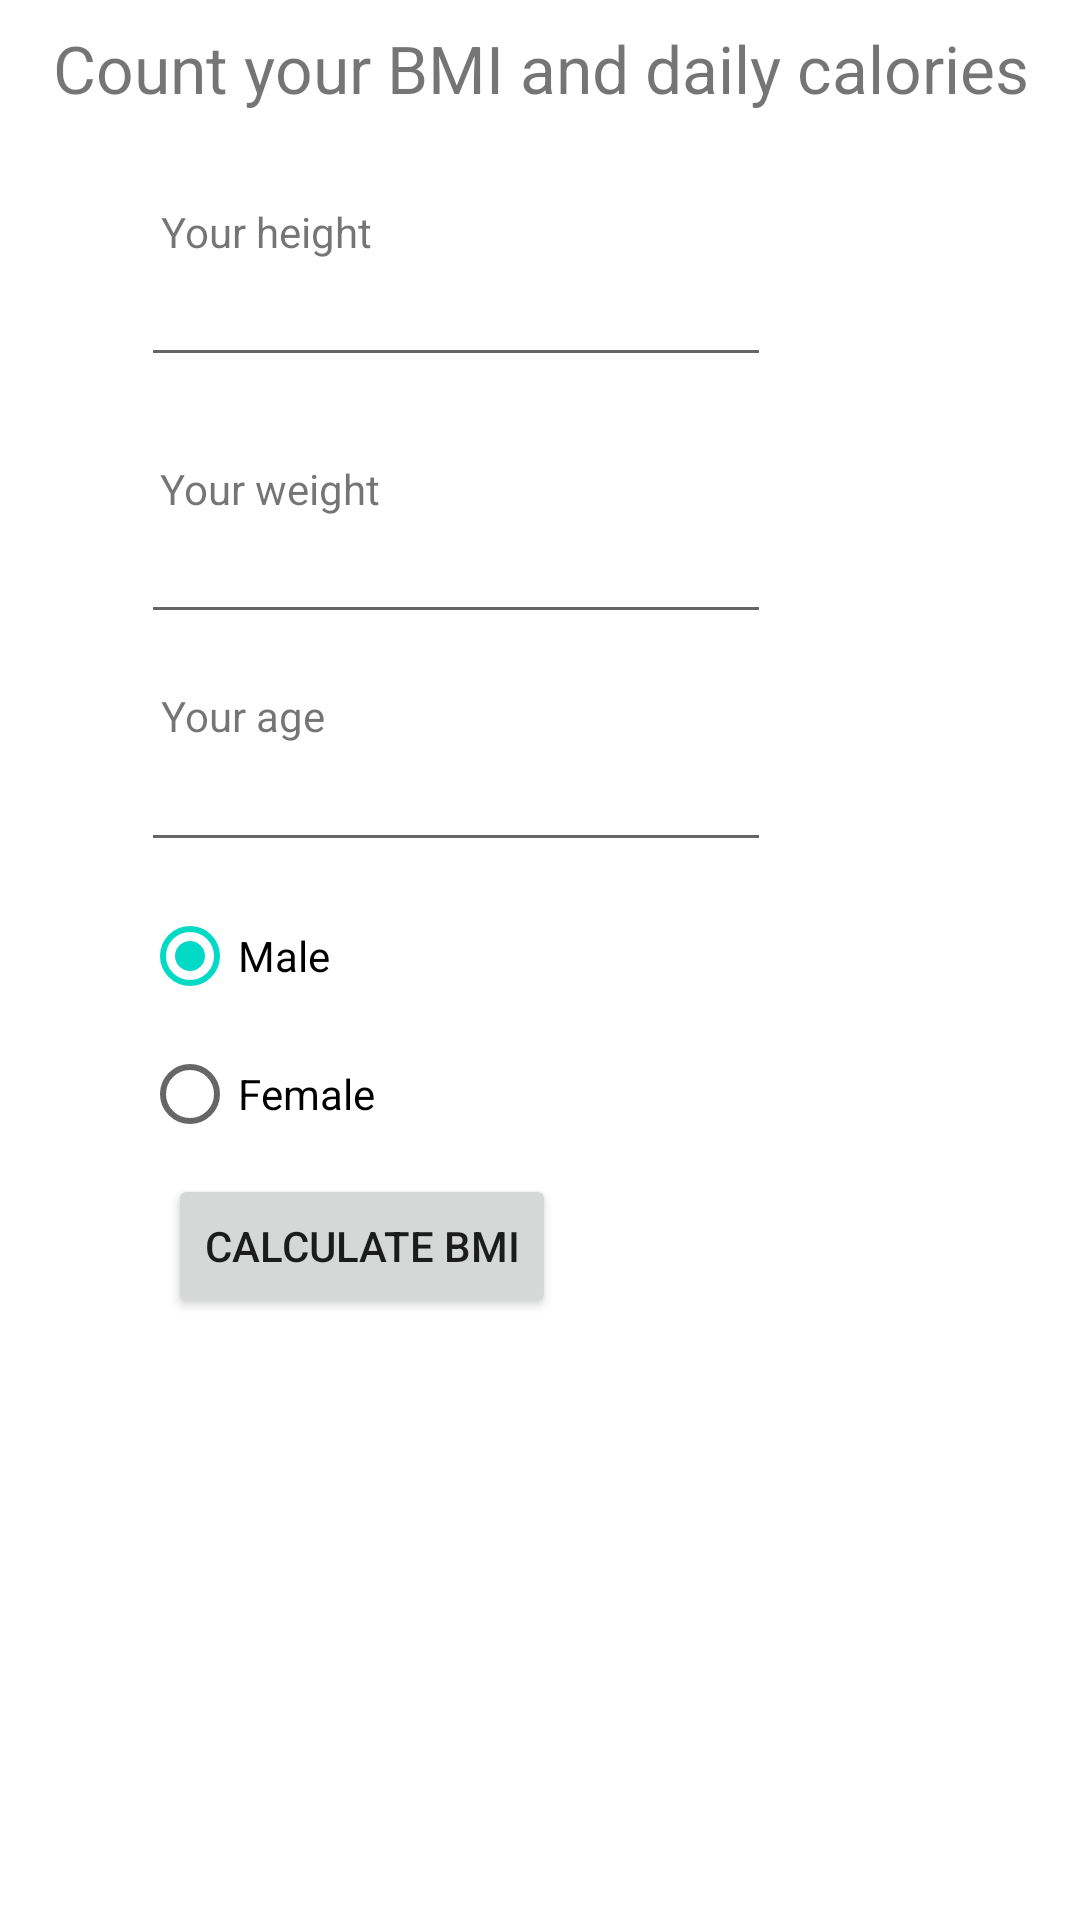

Layout XML and referenced resources for this Android screen:
<!-- AndroidManifest.xml: application theme Theme.KotlinBmi -->
<!-- res/layout/fragment_home.xml -->
<?xml version="1.0" encoding="utf-8"?>
<androidx.constraintlayout.widget.ConstraintLayout xmlns:android="http://schemas.android.com/apk/res/android"
    xmlns:app="http://schemas.android.com/apk/res-auto"
    xmlns:tools="http://schemas.android.com/tools"
    android:layout_width="match_parent"
    android:layout_height="match_parent"
    tools:context=".ui.home.HomeFragment">

    <TextView
        android:id="@+id/text_home"
        android:layout_width="match_parent"
        android:layout_height="wrap_content"
        android:layout_marginStart="8dp"
        android:layout_marginTop="8dp"
        android:layout_marginEnd="8dp"
        android:text="Count your BMI and daily calories"
        android:textAlignment="center"
        android:textSize="22sp"
        app:layout_constraintBottom_toBottomOf="parent"
        app:layout_constraintEnd_toEndOf="parent"
        app:layout_constraintHorizontal_bias="0.0"
        app:layout_constraintStart_toStartOf="parent"
        app:layout_constraintTop_toTopOf="parent"
        app:layout_constraintVertical_bias="0.0" />

    <TextView
        android:id="@+id/height_label"
        android:layout_width="wrap_content"
        android:layout_height="wrap_content"
        android:text="Your height"
        app:layout_constraintBottom_toBottomOf="parent"
        app:layout_constraintEnd_toEndOf="parent"
        app:layout_constraintHorizontal_bias="0.185"
        app:layout_constraintStart_toStartOf="parent"
        app:layout_constraintTop_toTopOf="parent"
        app:layout_constraintVertical_bias="0.109" />

    <EditText
        android:id="@+id/height"
        android:layout_width="wrap_content"
        android:layout_height="wrap_content"
        android:ems="10"
        android:inputType="numberDecimal"
        app:layout_constraintBottom_toBottomOf="parent"
        app:layout_constraintEnd_toEndOf="parent"
        app:layout_constraintHorizontal_bias="0.313"
        app:layout_constraintStart_toStartOf="parent"
        app:layout_constraintTop_toTopOf="parent"
        app:layout_constraintVertical_bias="0.141" />


    <TextView
        android:id="@+id/weight_label"
        android:layout_width="wrap_content"
        android:layout_height="wrap_content"
        android:text="Your weight"
        app:layout_constraintBottom_toBottomOf="parent"
        app:layout_constraintEnd_toEndOf="parent"
        app:layout_constraintHorizontal_bias="0.186"
        app:layout_constraintStart_toStartOf="parent"
        app:layout_constraintTop_toTopOf="parent"
        app:layout_constraintVertical_bias="0.247" />


    <EditText
        android:id="@+id/weight"
        android:layout_width="wrap_content"
        android:layout_height="wrap_content"
        android:ems="10"
        android:inputType="numberDecimal"
        app:layout_constraintBottom_toBottomOf="parent"
        app:layout_constraintEnd_toEndOf="parent"
        app:layout_constraintHorizontal_bias="0.313"
        app:layout_constraintStart_toStartOf="parent"
        app:layout_constraintTop_toTopOf="parent"
        app:layout_constraintVertical_bias="0.284" />

    <TextView
        android:id="@+id/age_label"
        android:layout_width="wrap_content"
        android:layout_height="wrap_content"
        android:text="Your age"
        app:layout_constraintBottom_toBottomOf="parent"
        app:layout_constraintEnd_toEndOf="parent"
        app:layout_constraintHorizontal_bias="0.176"
        app:layout_constraintStart_toStartOf="parent"
        app:layout_constraintTop_toTopOf="parent"
        app:layout_constraintVertical_bias="0.369" />

    <EditText
        android:id="@+id/age"
        android:layout_width="wrap_content"
        android:layout_height="wrap_content"
        android:ems="10"
        android:inputType="numberDecimal"
        app:layout_constraintBottom_toBottomOf="parent"
        app:layout_constraintEnd_toEndOf="parent"
        app:layout_constraintHorizontal_bias="0.313"
        app:layout_constraintStart_toStartOf="parent"
        app:layout_constraintTop_toTopOf="parent"
        app:layout_constraintVertical_bias="0.411" />

    <Button
        android:id="@+id/calculate"
        android:layout_width="wrap_content"
        android:layout_height="wrap_content"
        android:text="Calculate BMI"
        app:layout_constraintBottom_toBottomOf="parent"
        app:layout_constraintEnd_toEndOf="parent"
        app:layout_constraintHorizontal_bias="0.243"
        app:layout_constraintStart_toStartOf="parent"
        app:layout_constraintTop_toTopOf="parent"
        app:layout_constraintVertical_bias="0.661" />

    <RadioGroup
        android:layout_width="203dp"
        android:layout_height="92dp"
        app:layout_constraintBottom_toBottomOf="parent"
        app:layout_constraintEnd_toEndOf="parent"
        app:layout_constraintHorizontal_bias="0.302"
        app:layout_constraintStart_toStartOf="parent"
        app:layout_constraintTop_toTopOf="parent"
        app:layout_constraintVertical_bias="0.538">

        <RadioButton
            android:id="@+id/radioMale"
            android:layout_width="wrap_content"
            android:layout_height="wrap_content"
            android:checked="true"
            android:text="Male" />

        <RadioButton
            android:id="@+id/radioFemale"
            android:layout_width="wrap_content"
            android:layout_height="wrap_content"
            android:text="Female" />
    </RadioGroup>

    <TextView
        android:id="@+id/textBmi"
        android:layout_width="302dp"
        android:layout_height="99dp"
        android:textSize="22sp"
        app:layout_constraintBottom_toBottomOf="parent"
        app:layout_constraintEnd_toEndOf="parent"
        app:layout_constraintHorizontal_bias="0.577"
        app:layout_constraintStart_toStartOf="parent"
        app:layout_constraintTop_toTopOf="parent"
        app:layout_constraintVertical_bias="0.857" />

</androidx.constraintlayout.widget.ConstraintLayout>
<!-- resources referenced by this layout -->
<resources>
  <style name="Theme.KotlinBmi" parent="Theme.MaterialComponents.DayNight.DarkActionBar">
          
          <item name="colorPrimary">@color/purple_500</item>
          <item name="colorPrimaryVariant">@color/purple_700</item>
          <item name="colorOnPrimary">@color/white</item>
          
          <item name="colorSecondary">@color/teal_200</item>
          <item name="colorSecondaryVariant">@color/teal_700</item>
          <item name="colorOnSecondary">@color/black</item>
          
          <item name="android:statusBarColor" tools:targetApi="l">?attr/colorPrimaryVariant</item>
          
      </style>
  <!-- not gathered from this repository: default colours our renderer supplied (Android Studio template values) -->
  <color name="purple_500">#FF6200EE</color>
  <color name="purple_700">#FF3700B3</color>
  <color name="teal_200">#FF03DAC5</color>
  <color name="teal_700">#FF018786</color>
  <color name="black">#FF000000</color>
  <color name="white">#FFFFFFFF</color>
</resources>
